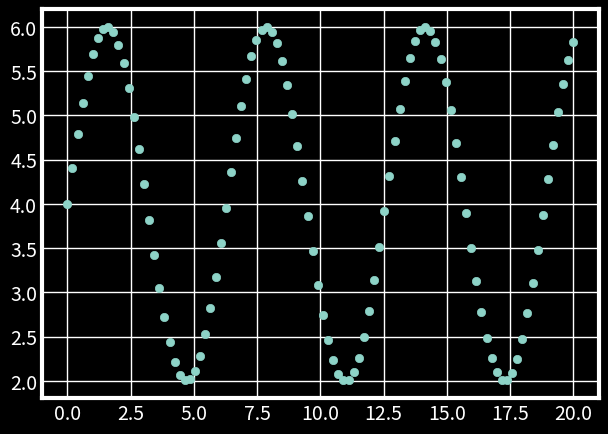

This figure's Python source: (Note: this script raises an exception after producing the figure.)
#%%
import numpy as np
import matplotlib.pyplot as plt
import seaborn as sns
plt.style.use("fivethirtyeight")
plt.style.use("dark_background")
# %%
def Kohonen(data, k, step, max_epoch=500, plotting=False):
    data = data
    k = k
    step = step
    max_epoch = max_epoch
    epoch = 1
    no_changes = False #False means there were changes and while cycle needs to continue 
    #randomly create centroids
    # matrix_cntroids = [ np.random.uniform(low=data[:,i].min(), high=data[:,i].max(), size=(k,1)) for i in range(data.shape[1]) ]
    # matrix_cntroids = np.block(matrix_cntroids)
    # using map
    matrix_cntroids = list(map( lambda l, h: np.random.uniform(low=l, high=h, size=(k,1)), data.min(0), data.max(0) ))
    matrix_cntroids = np.block(matrix_cntroids)
    mtrx_cntrds_copy = matrix_cntroids.copy() #create a copy to compare at every epoch
    # data = np.c_[x,y, np.empty( ( len(x) ) ) ] # matrix data with barrio
    while (no_changes == False) and (epoch < max_epoch):
        matrix_dstnc = []
        vector_barrio = np.array([])

        for row in data:
            vector_dstnc = list(map( lambda row, cntrds: np.sum( (row - cntrds)**2 ), row, matrix_cntroids ))
            vector_dstnc = np.asarray(vector_dstnc, dtype=np.float64)
            barrio = np.argmin(vector_dstnc, axis=0)
            matrix_cntroids[barrio] = matrix_cntroids[barrio] + 1/(step*epoch) * (row - matrix_cntroids[barrio])
            vector_barrio = np.append(vector_barrio, barrio)
            matrix_dstnc.append(vector_dstnc)

        matrix_dstnc = np.asarray(matrix_dstnc, dtype=np.float64)
        no_changes = np.all( np.round_(mtrx_cntrds_copy) == np.round_(matrix_cntroids) )
        mtrx_cntrds_copy = matrix_cntroids.copy()
        # data[:,2] = vector_barrio
        epoch += 1
        if plotting:
            plt.figure()
            plt.scatter(x, y, c=vector_barrio)
            plt.scatter(matrix_cntroids[:,0], matrix_cntroids[:,1], c='r')
            for i in range(k):
                plt.annotate("{:.0f}".format(i), (matrix_cntroids[i]), textcoords="offset points", xytext=(0,10))
            plt.show()

    return (np.c_[data, vector_barrio], matrix_cntroids, vector_barrio, epoch)

def EvaluateKohonen(data, matrix_cntroids):
    data = data
    matrix_cntroids = matrix_cntroids
    matrix_dstnc = list(map( lambda cntrds: np.sum( (data - cntrds)**2, axis=1), matrix_cntroids )) #calculates distances
    matrix_dstnc = np.column_stack(matrix_dstnc) # from list to array
    barrio = np.argmin(matrix_dstnc, axis=1) # define barrio
    return barrio

#%% data and values
x = np.linspace(0, 20, 100)
y = (np.sin(x)+2)*2
z = (np.sin(y)+2)*2
plt.scatter(x, y)
k = 4
step = 1
max_epoch=50
data = np.c_[x,y,z]
#%%
data_df, matrix_cntroids, barrio, epochs = Kohonen(data, k, step)
# %%
new_x = np.array([[1],[1]])
new_y = np.array([[0],[5]])
new_data = np.c_[new_x,new_y,z[0:2]]
nuevo_barrio = EvaluateKohonen(new_data, matrix_cntroids)
#%%
plt.figure()
plt.scatter(np.append(x,new_x), np.append(y,new_y), c=np.append(barrio,nuevo_barrio))
plt.scatter(matrix_cntroids[:,0], matrix_cntroids[:,1], c='r')
plt.show()
